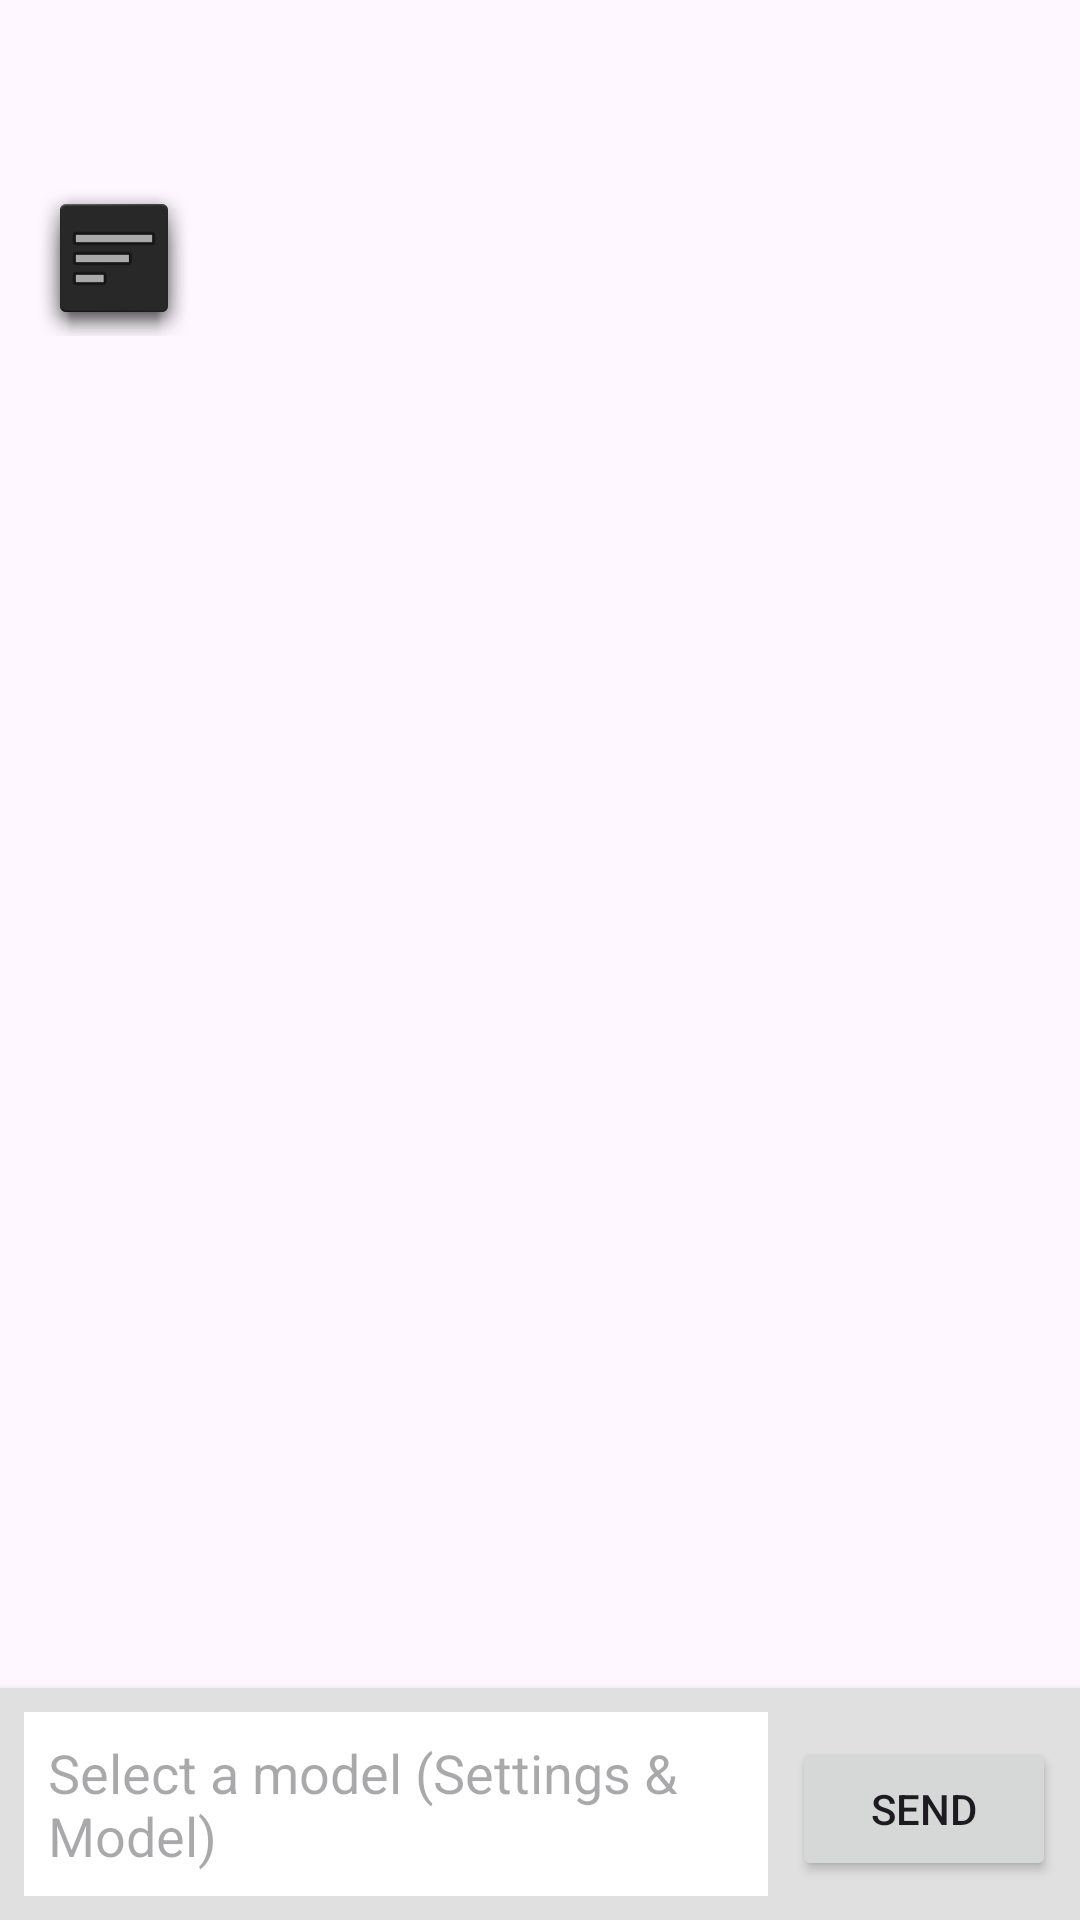

Android layout source for this screen:
<!-- AndroidManifest.xml: application theme Theme.LLMCodeAssistant -->
<!-- res/layout/activity_main.xml -->
<?xml version="1.0" encoding="utf-8"?>
<androidx.drawerlayout.widget.DrawerLayout
    xmlns:android="http://schemas.android.com/apk/res/android"
    xmlns:app="http://schemas.android.com/apk/res-auto"
    android:id="@+id/drawer_layout"
    android:layout_width="match_parent"
    android:layout_height="match_parent">

    
    <FrameLayout
        android:layout_width="match_parent"
        android:layout_height="match_parent">

        
        <LinearLayout
            android:layout_width="match_parent"
            android:layout_height="match_parent"
            android:orientation="vertical">

            
            <FrameLayout
                android:id="@+id/fragment_container"
                android:layout_width="match_parent"
                android:layout_height="0dp"
                android:layout_weight="1" />

            
            <LinearLayout
                android:id="@+id/llm_bottom_bar"
                android:layout_width="match_parent"
                android:layout_height="wrap_content"
                android:orientation="horizontal"
                android:padding="8dp"
                android:background="#E0E0E0"
                android:elevation="4dp">

                <EditText
                    android:id="@+id/llm_input_global"
                    android:layout_width="0dp"
                    android:layout_height="wrap_content"
                    android:layout_weight="1"
                    android:hint="Select a model (Settings &amp; Model)"
                    android:inputType="textMultiLine|textCapSentences"
                    android:maxLines="3"
                    android:padding="8dp"
                    android:background="#FFFFFF"
                    android:importantForAutofill="no" />

                <Button
                    android:id="@+id/llm_send_global"
                    android:layout_width="wrap_content"
                    android:layout_height="wrap_content"
                    android:text="Send"
                    android:layout_marginStart="8dp" />

            </LinearLayout>

        </LinearLayout>

        
        <ImageView
            android:id="@+id/floatingMenuButton"
            android:layout_width="52dp"
            android:layout_height="52dp"
            android:layout_gravity="top|start"
            android:layout_marginStart="12dp"
            android:layout_marginTop="60dp"
            android:src="@android:drawable/ic_menu_sort_by_size"
            android:background="@android:drawable/dialog_holo_dark_frame"
            android:padding="10dp"
            android:elevation="8dp"
            android:contentDescription="Menu"
            android:clickable="true"
            android:focusable="true" />

    </FrameLayout>

    
    <com.google.android.material.navigation.NavigationView
        android:id="@+id/nav_view"
        android:layout_width="wrap_content"
        android:layout_height="match_parent"
        android:layout_gravity="start"
        app:menu="@menu/drawer_menu"
        app:headerLayout="@layout/nav_header" />

</androidx.drawerlayout.widget.DrawerLayout>
<!-- res/layout/nav_header.xml (included above) -->
<?xml version="1.0" encoding="utf-8"?>
<LinearLayout
    xmlns:android="http://schemas.android.com/apk/res/android"
    android:layout_width="match_parent"
    android:layout_height="176dp"
    android:background="?android:attr/colorPrimary"
    android:gravity="bottom"
    android:orientation="vertical"
    android:padding="16dp"
    android:theme="@style/ThemeOverlay.AppCompat.Dark">

    <ImageView
        android:layout_width="64dp"
        android:layout_height="64dp"
        android:src="@android:drawable/ic_menu_edit"
        android:contentDescription="App Icon" />

    <TextView
        android:layout_width="match_parent"
        android:layout_height="wrap_content"
        android:paddingTop="8dp"
        android:text="ACA Code Editor"
        android:textAppearance="@style/TextAppearance.AppCompat.Body1"
        android:textSize="18sp"
        android:textStyle="bold" />

    <TextView
        android:layout_width="wrap_content"
        android:layout_height="wrap_content"
        android:text="LLM-Powered Development"
        android:textSize="12sp" />

</LinearLayout>
<!-- resources referenced by this layout -->
<resources>
  <style name="Theme.LLMCodeAssistant" parent="Theme.AppCompat.Light.DarkActionBar">
          <item name="colorPrimary">@color/colorPrimary</item>
          <item name="colorPrimaryDark">@color/colorPrimaryVariant</item>
          <item name="colorAccent">@color/colorSecondary</item>
          <item name="android:statusBarColor">@color/colorPrimaryVariant</item>
      </style>
  <color name="colorPrimary">#1E1E1E</color>
  <color name="colorPrimaryVariant">#121212</color>
  <color name="colorSecondary">#0077CC</color>
</resources>
